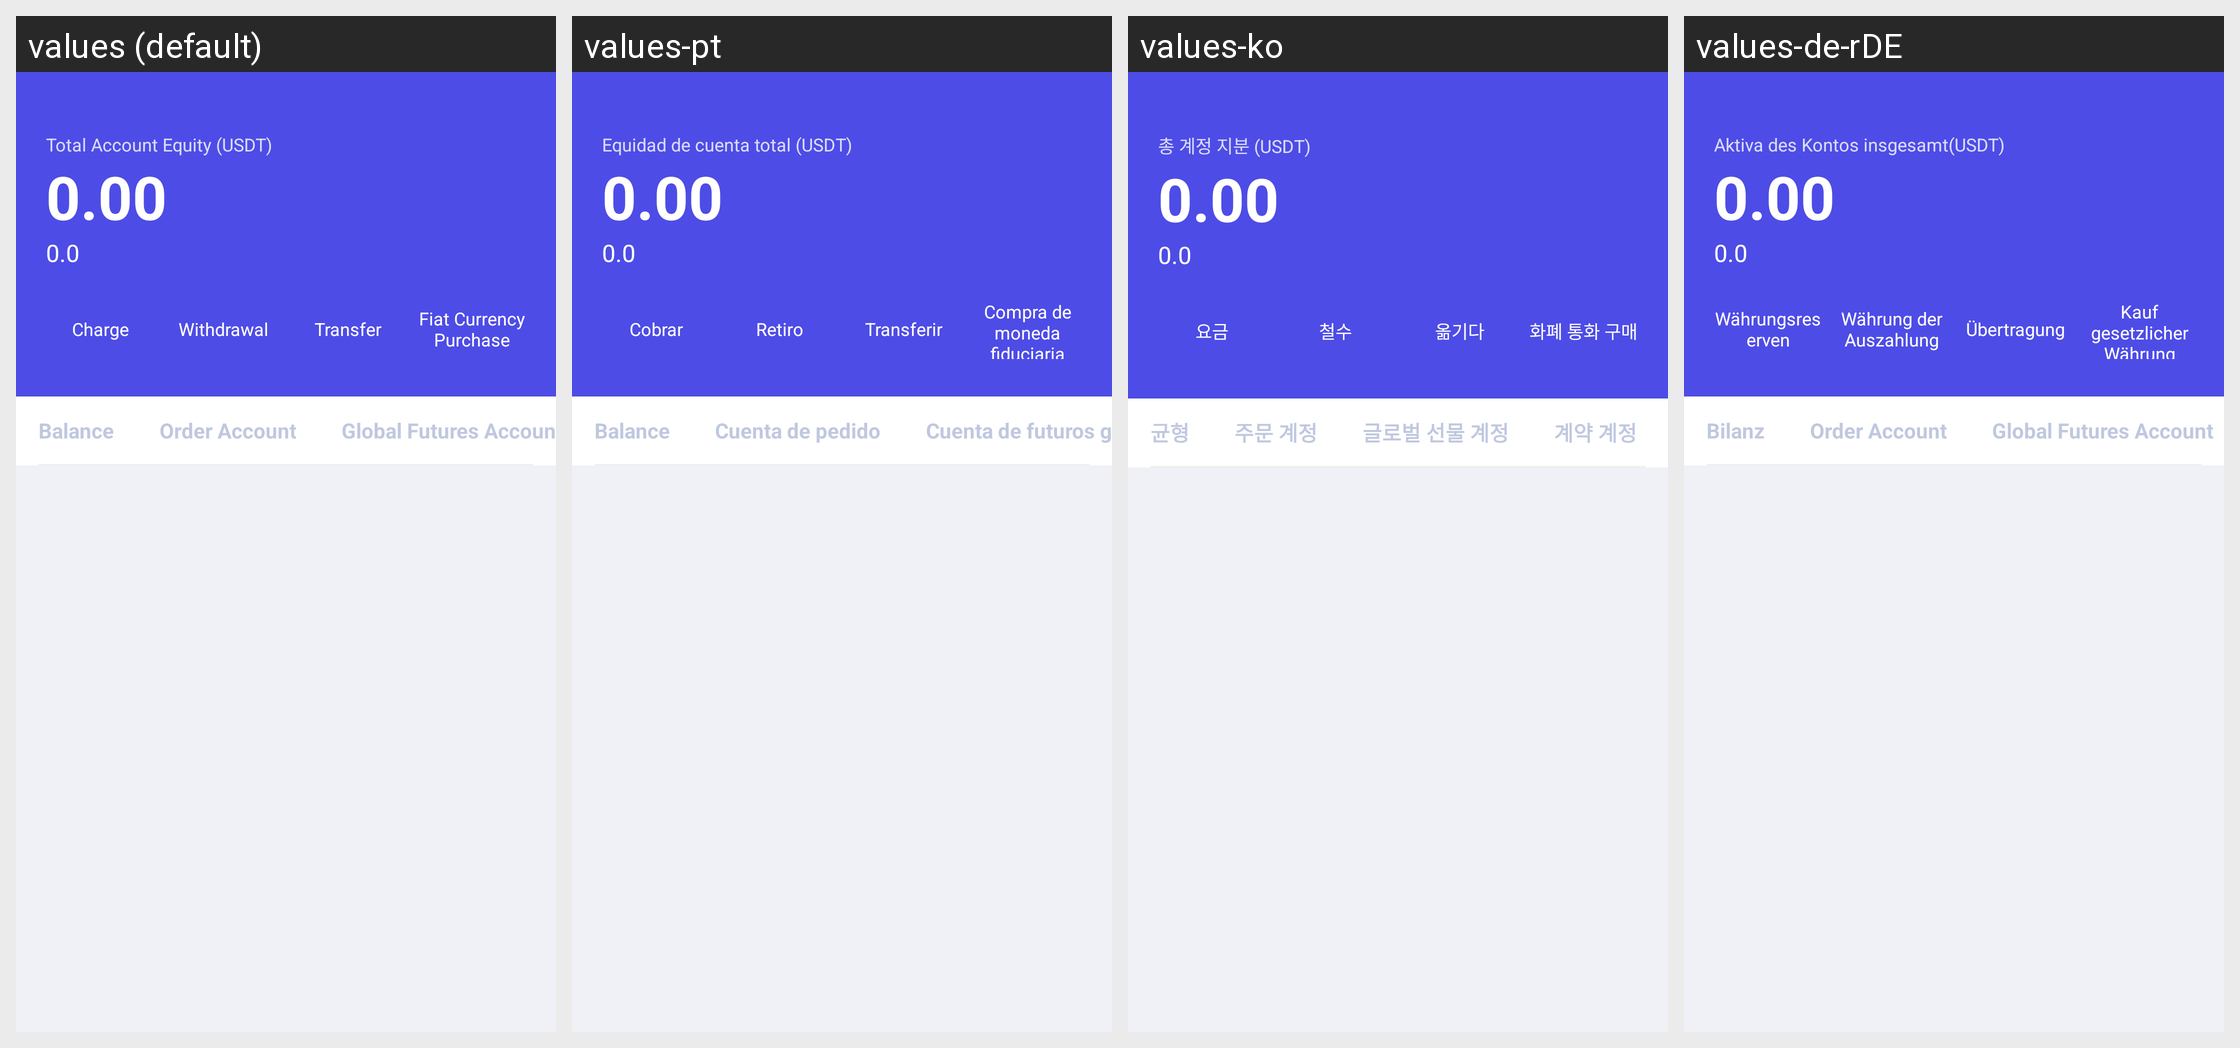

For this localized Android screen grid, give each drawn string resource with its value in every locale shown.
Android screen res/layout/fragment_home.xml rendered under 4 locales, left to right: values (default), values-pt, values-ko, values-de-rDE. Device: Nexus 5 (rendered at 1080×1920; each locale shown at half size, 540×960, under a caption strip naming it); theme MyArticlePageIndicator_home.
Other locales in the repository, not shown: values-en-rUS, values-es, values-fr, values-ja-rJP, values-jp, values-ru, values-zh-rCN, values-zh-rTW.
Strings drawn on this screen, with the default value and each locale's value (text and hints the layout hard-codes, and strings that could not be matched under every locale, appear in the picture but are not listed):

zhanghuzongzichanusdt
  values: Total Account Equity (USDT)
  values-pt: Equidad de cuenta total (USDT)
  values-ko: 총 계정 지분 (USDT)
  values-de-rDE: Aktiva des Kontos insgesamt(USDT)

chongbi
  values: Charge
  values-pt: Cobrar
  values-ko: 요금
  values-de-rDE: Währungsreserven

tibi
  values: Withdrawal
  values-pt: Retiro
  values-ko: 철수
  values-de-rDE: Währung der Auszahlung

huazhuan
  values: Transfer
  values-pt: Transferir
  values-ko: 옮기다
  values-de-rDE: Übertragung

fabigoumai
  values: Fiat Currency Purchase
  values-pt: Compra de moneda fiduciaria
  values-ko: 화폐 통화 구매
  values-de-rDE: Kauf gesetzlicher Währung

yue
  values: Balance
  values-pt: Balance
  values-ko: 균형
  values-de-rDE: Bilanz

gendanzhanghu
  values: Order Account
  values-pt: Cuenta de pedido
  values-ko: 주문 계정
  values-de-rDE: Order Account  [not translated; the default value is used]

quanqiuzhishuzhanghu
  values: Global Futures Account
  values-pt: Cuenta de futuros globales
  values-ko: 글로벌 선물 계정
  values-de-rDE: Global Futures Account  [not translated; the default value is used]
